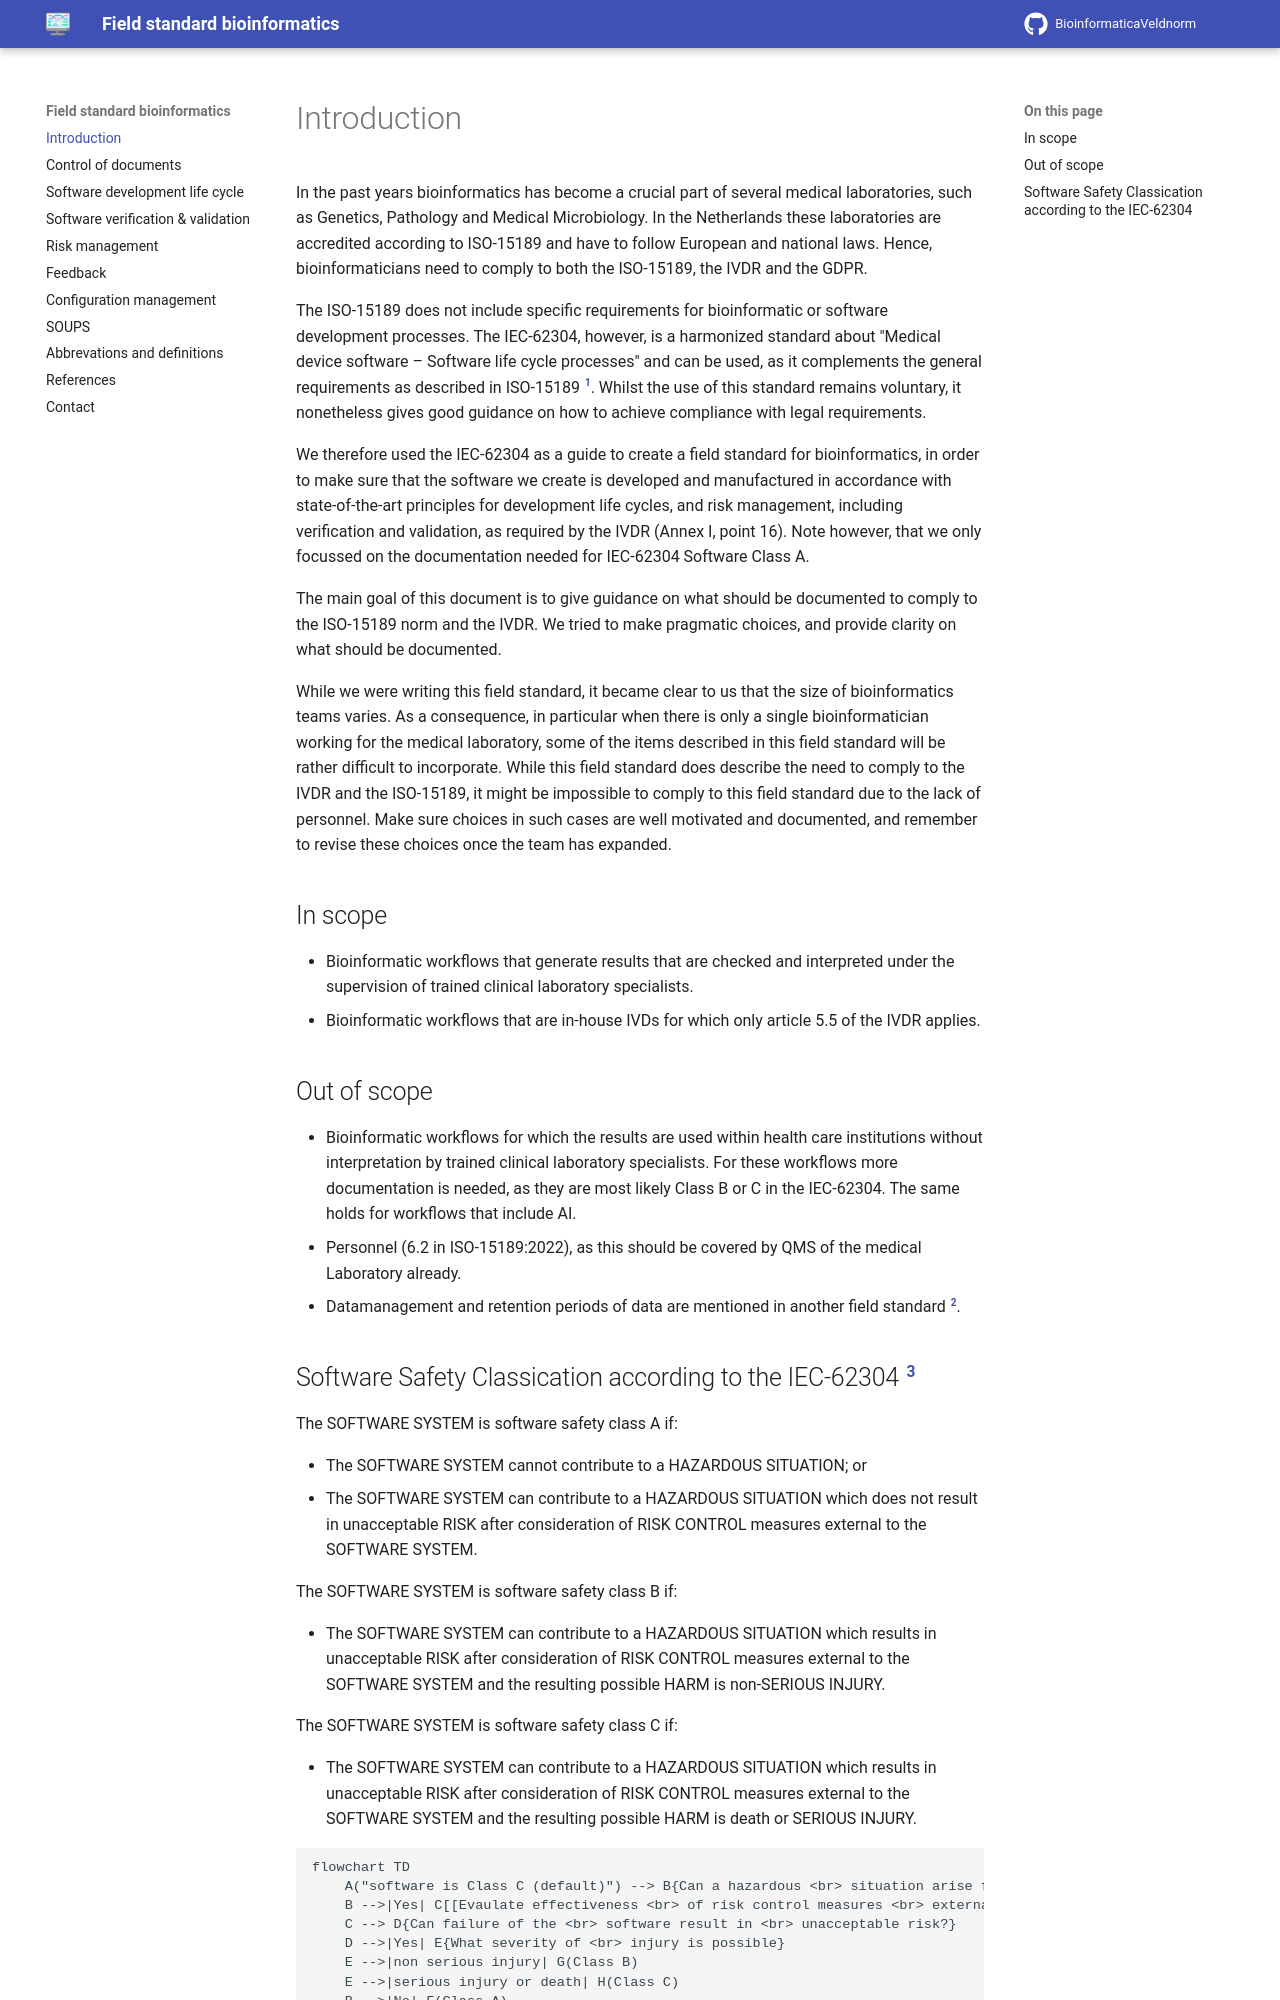

repository: VKGL-Kwaliteit/BioinformaticaVeldnorm · page: index.html · generator: mkdocs

# Introduction

In the past years bioinformatics has become a crucial part of several medical laboratories, such as Genetics, Pathology and Medical Microbiology. In the Netherlands these laboratories are accredited according to ISO-15189 and have to follow European and national laws. Hence, bioinformaticians need to comply to both the ISO-15189, the IVDR and the GDPR.

The ISO-15189 does not include specific requirements for bioinformatic or software development processes.
The IEC-62304, however, is a harmonized standard about "Medical device software – Software life cycle processes" and can be used, as it complements the general requirements as described in ISO-15189 [^1].
Whilst the use of this standard remains voluntary, it nonetheless gives good guidance on how to achieve compliance with legal requirements.

We therefore used the IEC-62304 as a guide to create a field standard for bioinformatics, in order to make sure that the software we create is developed and manufactured in accordance with state-of-the-art principles for development life cycles, and risk management, including verification and validation, as required by the IVDR (Annex I, point 16). Note however, that we only focussed on the documentation needed for IEC-62304 Software Class A.

The main goal of this document is to give guidance on what should be documented to comply to the ISO-15189 norm and the IVDR. We tried to make pragmatic choices, and provide clarity on what should be documented.

While we were writing this field standard, it became clear to us that the size of bioinformatics teams varies. As a consequence, in particular when there is only a single bioinformatician working for the medical laboratory, some of the items described in this field standard will be rather difficult to incorporate. While this field standard does describe the need to comply to the IVDR and the ISO-15189, it might be impossible to comply to this field standard due to the lack of personnel. Make sure choices in such cases are well motivated and documented, and remember to revise these choices once the team has expanded.

## In scope

-   Bioinformatic workflows that generate results that are checked and interpreted under the supervision of trained clinical laboratory specialists.
-   Bioinformatic workflows that are in-house IVDs for which only article 5.5 of the IVDR applies.

## Out of scope

-   Bioinformatic workflows for which the results are used within health care institutions without interpretation by trained clinical laboratory specialists. For these workflows more documentation is needed, as they are most likely Class B or C in the IEC-62304. The same holds for workflows that include AI.
-   Personnel (6.2 in ISO-15189:2022), as this should be covered by QMS of the medical Laboratory already.
-   Datamanagement and retention periods of data are mentioned in another field standard [^2].
